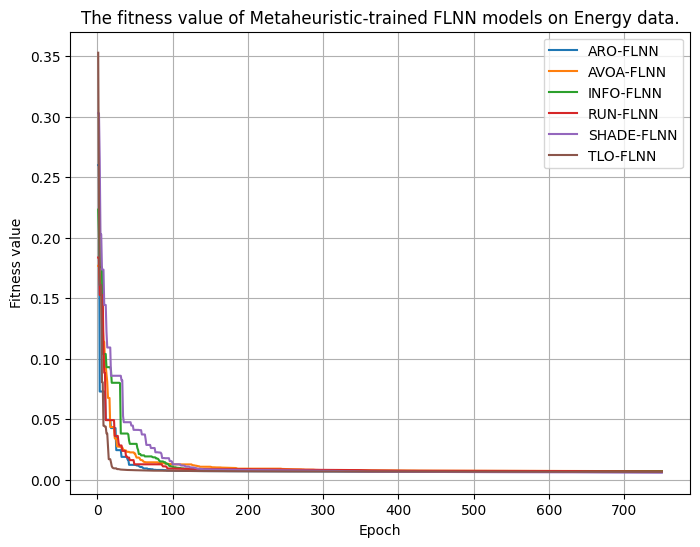

The data file committed next to this chart (first rows):
epoch, loss, Model
1, 0.1767, AVOA-FLNN
2, 0.1767, AVOA-FLNN
3, 0.1672, AVOA-FLNN
4, 0.1565, AVOA-FLNN
5, 0.1521, AVOA-FLNN
6, 0.1291, AVOA-FLNN
7, 0.1264, AVOA-FLNN
8, 0.1139, AVOA-FLNN
9, 0.1139, AVOA-FLNN
10, 0.09654, AVOA-FLNN
11, 0.09381, AVOA-FLNN
12, 0.0869, AVOA-FLNN
13, 0.08078, AVOA-FLNN
14, 0.06757, AVOA-FLNN
15, 0.06757, AVOA-FLNN
16, 0.06757, AVOA-FLNN
17, 0.04357, AVOA-FLNN
18, 0.04357, AVOA-FLNN
19, 0.04357, AVOA-FLNN
20, 0.04355, AVOA-FLNN
21, 0.04355, AVOA-FLNN
22, 0.04355, AVOA-FLNN
23, 0.03431, AVOA-FLNN
24, 0.03377, AVOA-FLNN
25, 0.03377, AVOA-FLNN
26, 0.02752, AVOA-FLNN
27, 0.02747, AVOA-FLNN
28, 0.02732, AVOA-FLNN
29, 0.02732, AVOA-FLNN
30, 0.02732, AVOA-FLNN
31, 0.02672, AVOA-FLNN
32, 0.02672, AVOA-FLNN
33, 0.02668, AVOA-FLNN
34, 0.02527, AVOA-FLNN
35, 0.0243, AVOA-FLNN
36, 0.0243, AVOA-FLNN
37, 0.02413, AVOA-FLNN
38, 0.02413, AVOA-FLNN
39, 0.02304, AVOA-FLNN
40, 0.02304, AVOA-FLNN
41, 0.02304, AVOA-FLNN
42, 0.02304, AVOA-FLNN
43, 0.02258, AVOA-FLNN
44, 0.02258, AVOA-FLNN
45, 0.02258, AVOA-FLNN
46, 0.02258, AVOA-FLNN
47, 0.02258, AVOA-FLNN
48, 0.02258, AVOA-FLNN
49, 0.02171, AVOA-FLNN
50, 0.02171, AVOA-FLNN
51, 0.01964, AVOA-FLNN
52, 0.0183, AVOA-FLNN
53, 0.0183, AVOA-FLNN
54, 0.0183, AVOA-FLNN
55, 0.0183, AVOA-FLNN
56, 0.01783, AVOA-FLNN
57, 0.01649, AVOA-FLNN
58, 0.01624, AVOA-FLNN
59, 0.01618, AVOA-FLNN
60, 0.01599, AVOA-FLNN
... 4,440 more rows
